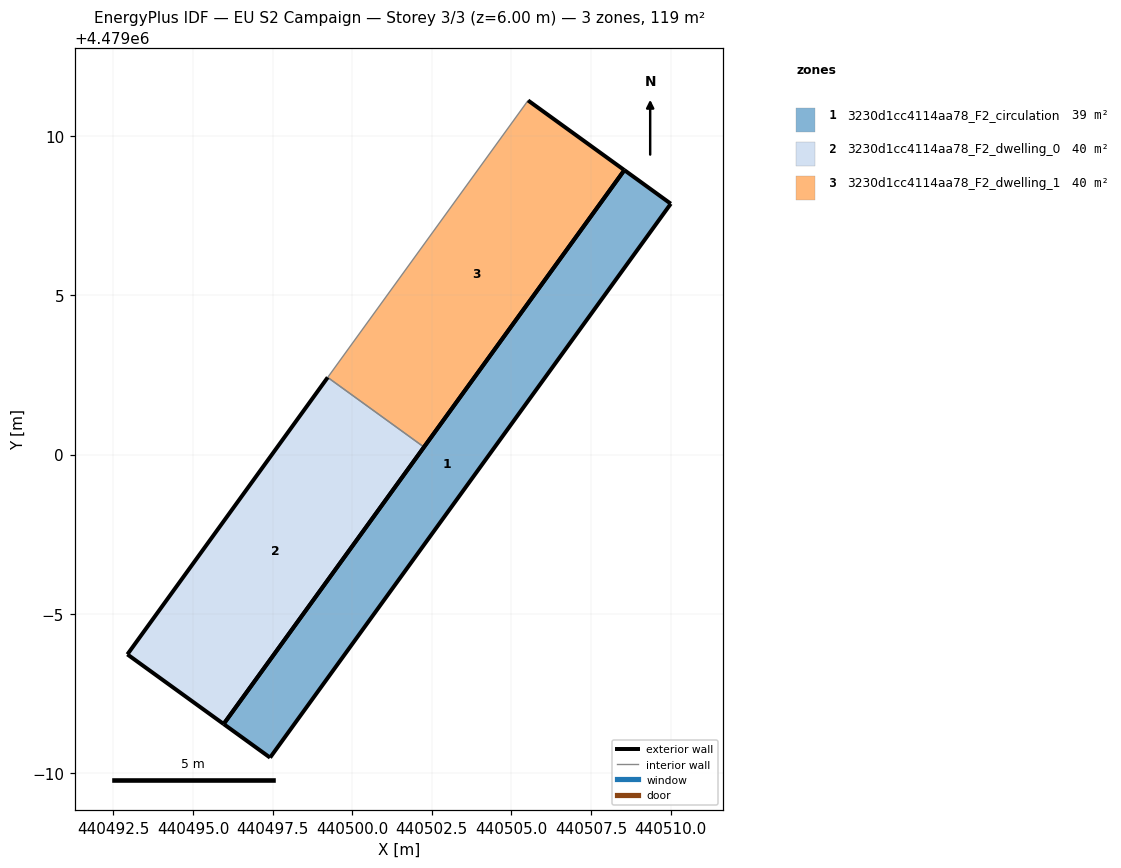
=== STOREY PLAN SPEC (per zone: floor XY polygon, exterior-wall plan segments, windows/doors) ===
zone 1: 3230d1cc4114aa78_F2_circulation  (38.6 m²)
  floor: (440497.42, 4478990.48) (440510.01, 4479007.88) (440508.55, 4479008.93) (440495.96, 4478991.54)
  exterior wall: (440497.42, 4478990.48) – (440495.96, 4478991.54)  [1.8 m]
  exterior wall: (440495.96, 4478991.54) – (440508.55, 4479008.93)  [21.5 m]
  exterior wall: (440508.55, 4479008.93) – (440510.01, 4479007.88)  [1.8 m]
  exterior wall: (440510.01, 4479007.88) – (440497.42, 4478990.48)  [21.5 m]
zone 2: 3230d1cc4114aa78_F2_dwelling_0  (40.1 m²)
  floor: (440495.96, 4478991.54) (440502.26, 4479000.24) (440499.23, 4479002.42) (440492.94, 4478993.73)
  exterior wall: (440502.26, 4479000.24) – (440495.96, 4478991.54)  [10.7 m]
  exterior wall: (440495.96, 4478991.54) – (440492.94, 4478993.73)  [3.7 m]
  exterior wall: (440492.94, 4478993.73) – (440499.23, 4479002.42)  [10.7 m]
  interior walls: 1
zone 3: 3230d1cc4114aa78_F2_dwelling_1  (40.1 m²)
  floor: (440502.26, 4479000.24) (440508.55, 4479008.93) (440505.52, 4479011.12) (440499.23, 4479002.42)
  exterior wall: (440508.55, 4479008.93) – (440502.26, 4479000.24)  [10.7 m]
  exterior wall: (440505.52, 4479011.12) – (440508.55, 4479008.93)  [3.7 m]
  interior walls: 2

=== DERIVED (storey summary) ===
Building: EU S2 Campaign
Storey: 3 of 3  (floor level z = 6.00 m)
Storey gross floor area: 118.8 m²
Zones on this storey: 3
  - 3230d1cc4114aa78_F2_circulation: floor 38.6 m²; exterior wall 46.5 m (139.6 m²); WWR 0.0%
  - 3230d1cc4114aa78_F2_dwelling_0: floor 40.1 m²; exterior wall 25.2 m (75.6 m²); WWR 0.0%
  - 3230d1cc4114aa78_F2_dwelling_1: floor 40.1 m²; exterior wall 14.5 m (43.4 m²); WWR 0.0%
Zone adjacency (shared interzone walls):
  - 3230d1cc4114aa78_F2_dwelling_0 ↔ 3230d1cc4114aa78_F2_dwelling_1